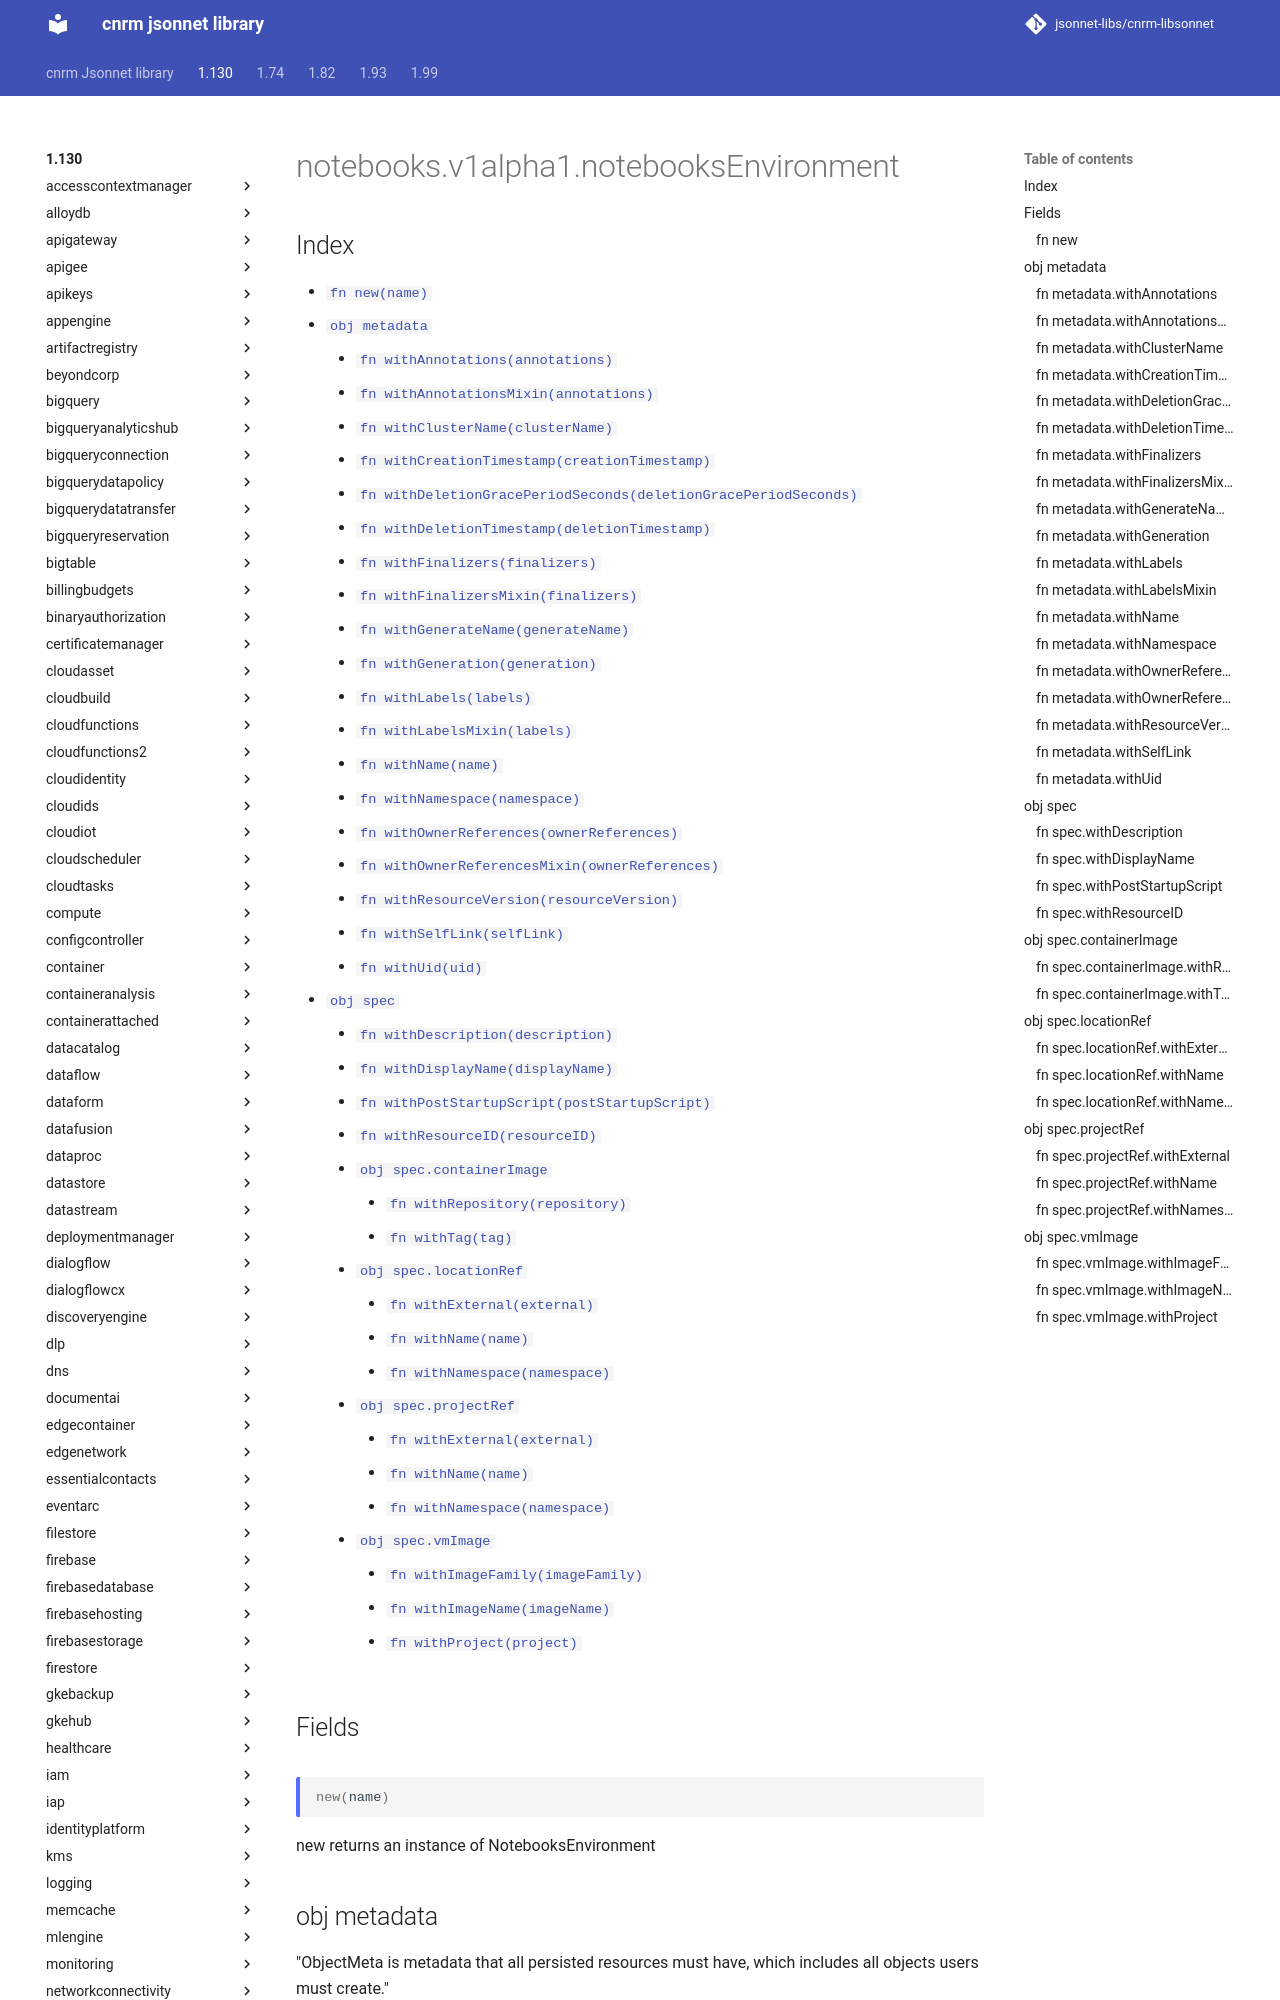

repository: jsonnet-libs/cnrm-libsonnet · page: 1.130/notebooks/v1alpha1/notebooksEnvironment/index.html · generator: mkdocs

---
permalink: /1.130/notebooks/v1alpha1/notebooksEnvironment/
---

# notebooks.v1alpha1.notebooksEnvironment



## Index

* [`fn new(name)`](#fn-new)
* [`obj metadata`](#obj-metadata)
  * [`fn withAnnotations(annotations)`](#fn-metadatawithannotations)
  * [`fn withAnnotationsMixin(annotations)`](#fn-metadatawithannotationsmixin)
  * [`fn withClusterName(clusterName)`](#fn-metadatawithclustername)
  * [`fn withCreationTimestamp(creationTimestamp)`](#fn-metadatawithcreationtimestamp)
  * [`fn withDeletionGracePeriodSeconds(deletionGracePeriodSeconds)`](#fn-metadatawithdeletiongraceperiodseconds)
  * [`fn withDeletionTimestamp(deletionTimestamp)`](#fn-metadatawithdeletiontimestamp)
  * [`fn withFinalizers(finalizers)`](#fn-metadatawithfinalizers)
  * [`fn withFinalizersMixin(finalizers)`](#fn-metadatawithfinalizersmixin)
  * [`fn withGenerateName(generateName)`](#fn-metadatawithgeneratename)
  * [`fn withGeneration(generation)`](#fn-metadatawithgeneration)
  * [`fn withLabels(labels)`](#fn-metadatawithlabels)
  * [`fn withLabelsMixin(labels)`](#fn-metadatawithlabelsmixin)
  * [`fn withName(name)`](#fn-metadatawithname)
  * [`fn withNamespace(namespace)`](#fn-metadatawithnamespace)
  * [`fn withOwnerReferences(ownerReferences)`](#fn-metadatawithownerreferences)
  * [`fn withOwnerReferencesMixin(ownerReferences)`](#fn-metadatawithownerreferencesmixin)
  * [`fn withResourceVersion(resourceVersion)`](#fn-metadatawithresourceversion)
  * [`fn withSelfLink(selfLink)`](#fn-metadatawithselflink)
  * [`fn withUid(uid)`](#fn-metadatawithuid)
* [`obj spec`](#obj-spec)
  * [`fn withDescription(description)`](#fn-specwithdescription)
  * [`fn withDisplayName(displayName)`](#fn-specwithdisplayname)
  * [`fn withPostStartupScript(postStartupScript)`](#fn-specwithpoststartupscript)
  * [`fn withResourceID(resourceID)`](#fn-specwithresourceid)
  * [`obj spec.containerImage`](#obj-speccontainerimage)
    * [`fn withRepository(repository)`](#fn-speccontainerimagewithrepository)
    * [`fn withTag(tag)`](#fn-speccontainerimagewithtag)
  * [`obj spec.locationRef`](#obj-speclocationref)
    * [`fn withExternal(external)`](#fn-speclocationrefwithexternal)
    * [`fn withName(name)`](#fn-speclocationrefwithname)
    * [`fn withNamespace(namespace)`](#fn-speclocationrefwithnamespace)
  * [`obj spec.projectRef`](#obj-specprojectref)
    * [`fn withExternal(external)`](#fn-specprojectrefwithexternal)
    * [`fn withName(name)`](#fn-specprojectrefwithname)
    * [`fn withNamespace(namespace)`](#fn-specprojectrefwithnamespace)
  * [`obj spec.vmImage`](#obj-specvmimage)
    * [`fn withImageFamily(imageFamily)`](#fn-specvmimagewithimagefamily)
    * [`fn withImageName(imageName)`](#fn-specvmimagewithimagename)
    * [`fn withProject(project)`](#fn-specvmimagewithproject)

## Fields

### fn new

```ts
new(name)
```

new returns an instance of NotebooksEnvironment

## obj metadata

"ObjectMeta is metadata that all persisted resources must have, which includes all objects users must create."
